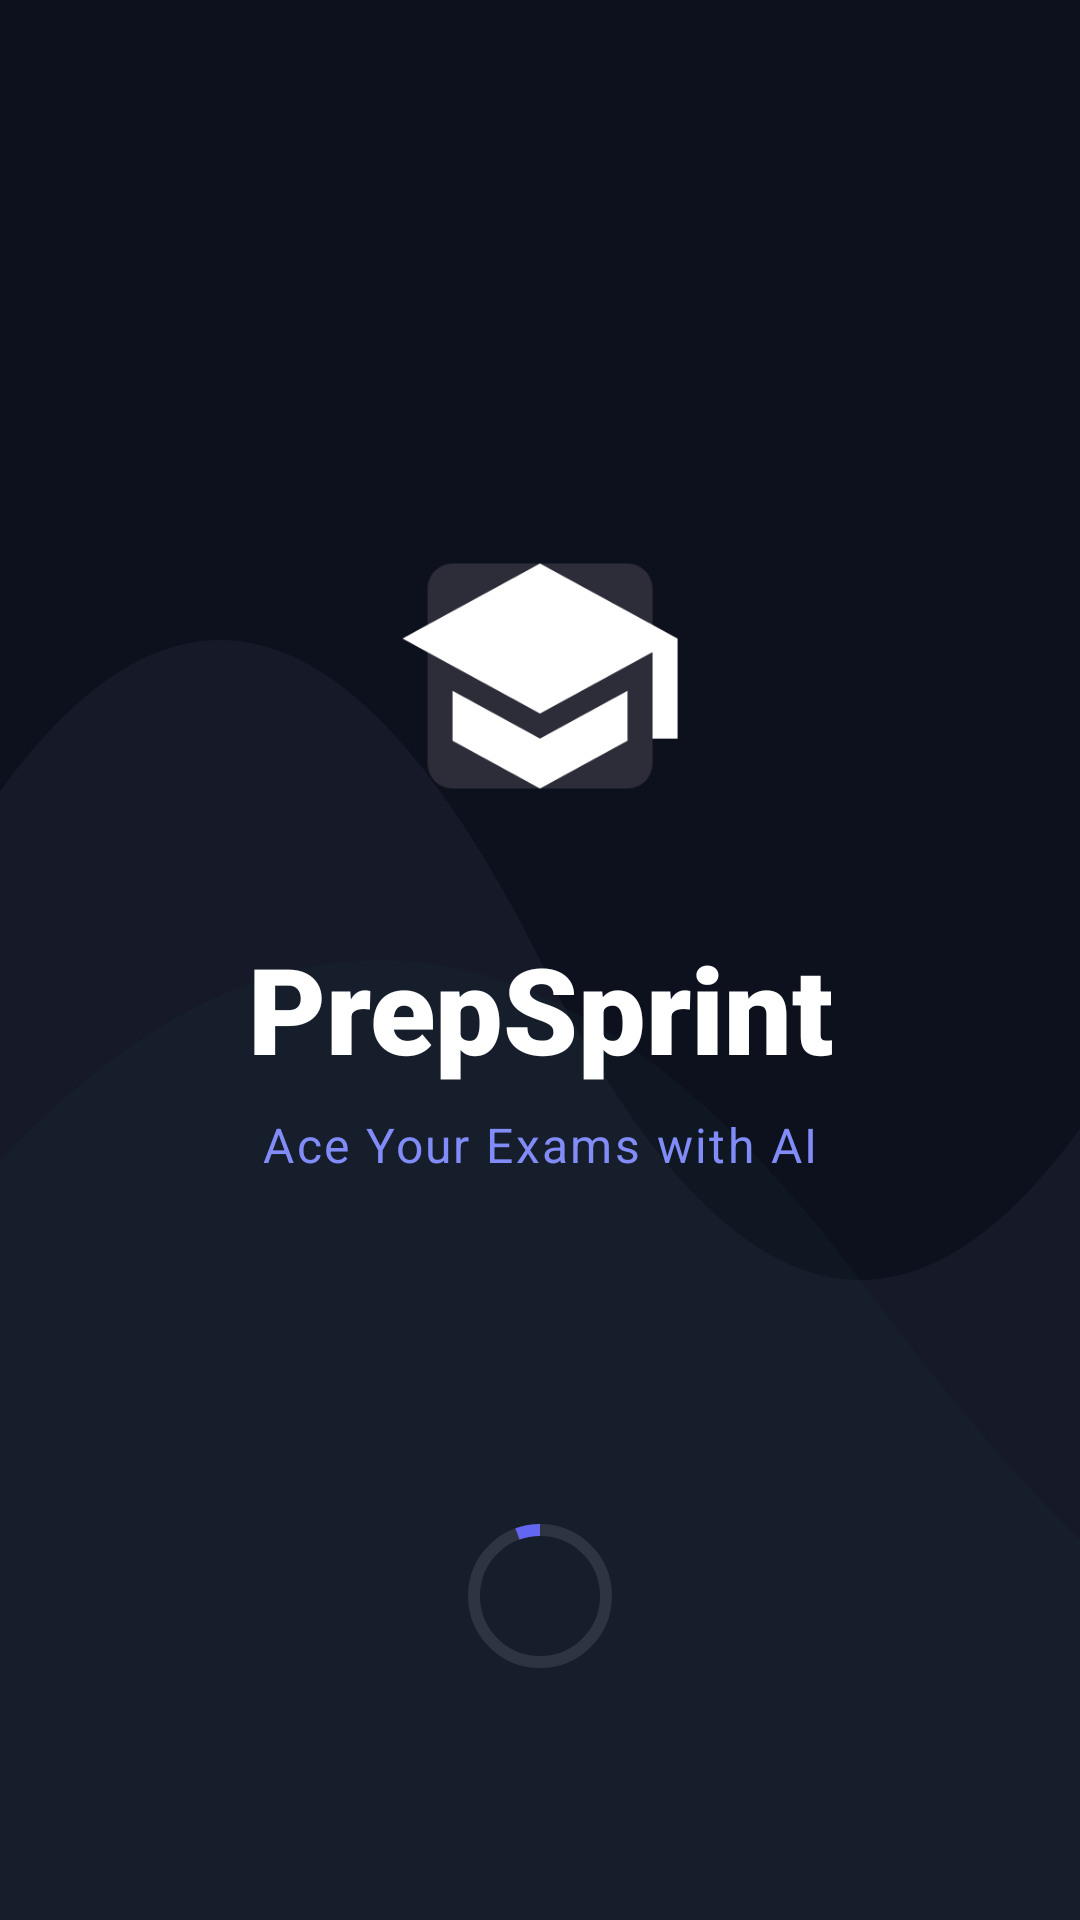

Android layout source for this screen:
<!-- AndroidManifest.xml: application theme Theme.PrepSprintProject -->
<!-- res/layout/activity_flash_screen.xml -->
<?xml version="1.0" encoding="utf-8"?>
<androidx.constraintlayout.widget.ConstraintLayout
    xmlns:android="http://schemas.android.com/apk/res/android"
    xmlns:app="http://schemas.android.com/apk/res-auto"
    android:id="@+id/main"
    android:layout_width="match_parent"
    android:layout_height="match_parent"
    android:background="#0D111D"> <ImageView
    android:id="@+id/background_overlay"
    android:layout_width="match_parent"
    android:layout_height="match_parent"
    android:scaleType="centerCrop"
    android:alpha="0.1"
    android:src="@drawable/splash_abstract_waves" />

    <LinearLayout
        android:id="@+id/header"
        android:layout_width="wrap_content"
        android:layout_height="wrap_content"
        android:gravity="center"
        android:orientation="vertical"
        app:layout_constraintTop_toTopOf="parent"
        app:layout_constraintBottom_toBottomOf="parent"
        app:layout_constraintStart_toStartOf="parent"
        app:layout_constraintEnd_toEndOf="parent"
        app:layout_constraintVertical_bias="0.4">

        <FrameLayout
            android:layout_width="120dp"
            android:layout_height="120dp">

            <ImageView
                android:id="@+id/ic_prep_logo"
                android:layout_width="100dp"
                android:layout_height="100dp"
                android:layout_gravity="center"
                android:src="@drawable/ic_prep_logo" />
        </FrameLayout>

        <TextView
            android:id="@+id/text_prepsprint"
            android:layout_width="wrap_content"
            android:layout_height="wrap_content"
            android:layout_marginTop="24dp"
            android:text="PrepSprint"
            android:textSize="40sp"
            android:fontFamily="sans-serif-black"
            android:textColor="#FFFFFF" />

        <TextView
            android:id="@+id/tagline"
            android:layout_width="wrap_content"
            android:layout_height="wrap_content"
            android:layout_marginTop="8dp"
            android:text="Ace Your Exams with AI"
            android:textColor="#818CF8"
            android:textSize="16sp"
            android:letterSpacing="0.05" />
    </LinearLayout>

    <com.google.android.material.progressindicator.CircularProgressIndicator
        android:id="@+id/loadingProgress"
        android:layout_width="wrap_content"
        android:layout_height="wrap_content"
        android:layout_marginBottom="80dp"
        android:indeterminate="true"
        app:indicatorSize="48dp"
        app:trackThickness="4dp"
        app:indicatorColor="#6366F1"
        app:trackColor="#1AFFFFFF"
        app:layout_constraintBottom_toBottomOf="parent"
        app:layout_constraintStart_toStartOf="parent"
        app:layout_constraintEnd_toEndOf="parent" />

</androidx.constraintlayout.widget.ConstraintLayout>
<!-- resources referenced by this layout -->
<resources>
  <!-- drawable ic_prep_logo (drawable) -->
  <?xml version="1.0" encoding="utf-8"?>
  <vector xmlns:android="http://schemas.android.com/apk/res/android"
      android:width="100dp"
      android:height="100dp"
      android:viewportWidth="24"
      android:viewportHeight="24">
  
      <path
          android:fillColor="#2D2D3A"
          android:pathData="M5,3H19A2,2 0,0 1,21 5V19A2,2 0,0 1,19 21H5A2,2 0,0 1,3 19V5A2,2 0,0 1,5 3Z" />
  
      <path
          android:fillColor="#FFFFFF"
          android:pathData="M12,3L1,9L12,15L21,10.09V17H23V9M5,13.18V17.18L12,21L19,17.18V13.18L12,17L5,13.18Z" />
  </vector>
  <!-- drawable splash_abstract_waves (drawable) -->
  <vector xmlns:android="http://schemas.android.com/apk/res/android"
      android:width="400dp" android:height="600dp"
      android:viewportWidth="400" android:viewportHeight="600">
      <path android:fillColor="#80B8B5FF"
          android:pathData="M0,300 Q100,100 200,300 T400,300 L400,600 L0,600 Z" />
      <path android:fillColor="#4080FFFF"
          android:pathData="M0,400 Q150,200 300,400 T400,400 L400,600 L0,600 Z"
          android:alpha="0.4" />
  </vector>
  <style name="Theme.PrepSprintProject" parent="Theme.MaterialComponents.DayNight.NoActionBar">
  
          <item name="colorPrimary">@color/purple_500</item>
          <item name="colorPrimaryVariant">@color/purple_700</item>
          <item name="colorOnPrimary">@color/white</item>
  
          <item name="colorSecondary">@color/teal_200</item>
          <item name="colorSecondaryVariant">@color/teal_700</item>
          <item name="colorOnSecondary">@color/black</item>
  
          <item name="android:statusBarColor">?attr/colorPrimaryVariant</item>
      </style>
  <color name="purple_500">#FF6200EE</color>
  <color name="purple_700">#FF3700B3</color>
  <color name="white">#FFFFFFFF</color>
  <color name="teal_200">#FF03DAC5</color>
  <color name="teal_700">#FF018786</color>
  <color name="black">#FF000000</color>
</resources>
